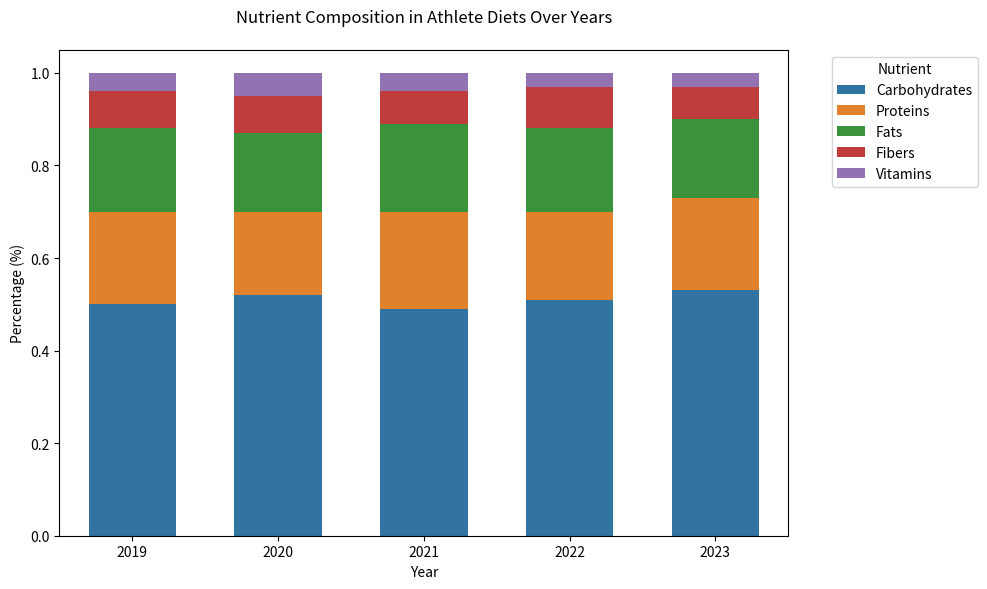

Here is the Python script that generated this plot:

import seaborn as sns
import matplotlib.pyplot as plt
import pandas as pd

# Your provided data
data = [
    {'Year': 2019, 'Carbohydrates': '50%', 'Proteins': '20%', 'Fats': '18%', 'Fibers': '8%', 'Vitamins': '4%'},
    {'Year': 2020, 'Carbohydrates': '52%', 'Proteins': '18%', 'Fats': '17%', 'Fibers': '8%', 'Vitamins': '5%'},
    {'Year': 2021, 'Carbohydrates': '49%', 'Proteins': '21%', 'Fats': '19%', 'Fibers': '7%', 'Vitamins': '4%'},
    {'Year': 2022, 'Carbohydrates': '51%', 'Proteins': '19%', 'Fats': '18%', 'Fibers': '9%', 'Vitamins': '3%'},
    {'Year': 2023, 'Carbohydrates': '53%', 'Proteins': '20%', 'Fats': '17%', 'Fibers': '7%', 'Vitamins': '3%'}
]

# Convert the data into a pandas DataFrame
df = pd.DataFrame(data)

# Convert percentage strings to numbers
for col in df.columns[1:]:
    df[col] = df[col].str.rstrip('%').astype('float') / 100

# Reshape the DataFrame from wide to long format
df_long = df.melt(id_vars='Year', var_name='Nutrient', value_name='Percentage')

# Calculate the bottom position for each bar segment
df_long['Bottom'] = df_long.groupby('Year')['Percentage'].cumsum() - df_long['Percentage']

# Begin plotting
plt.figure(figsize=(10, 6))

# Create a color palette
colors = ['#1f77b4', '#ff7f0e', '#2ca02c', '#d62728', '#9467bd']

# Plot each nutrient
for i, nutrient in enumerate(df.columns[1:]):
    sns.barplot(
        data=df_long[df_long['Nutrient'] == nutrient],
        x='Year',
        y='Percentage',
        color=colors[i],
        label=nutrient,
        bottom=df_long[df_long['Nutrient'] == nutrient]['Bottom'],
        width=0.6
    )

# Additional plot formatting
plt.title('Nutrient Composition in Athlete Diets Over Years', pad=20)
plt.ylabel('Percentage (%)')
plt.xlabel('Year')

# Move the legend outside the plot
plt.legend(title='Nutrient', bbox_to_anchor=(1.05, 1), loc='upper left')

# Show the plot
plt.tight_layout()
plt.show()